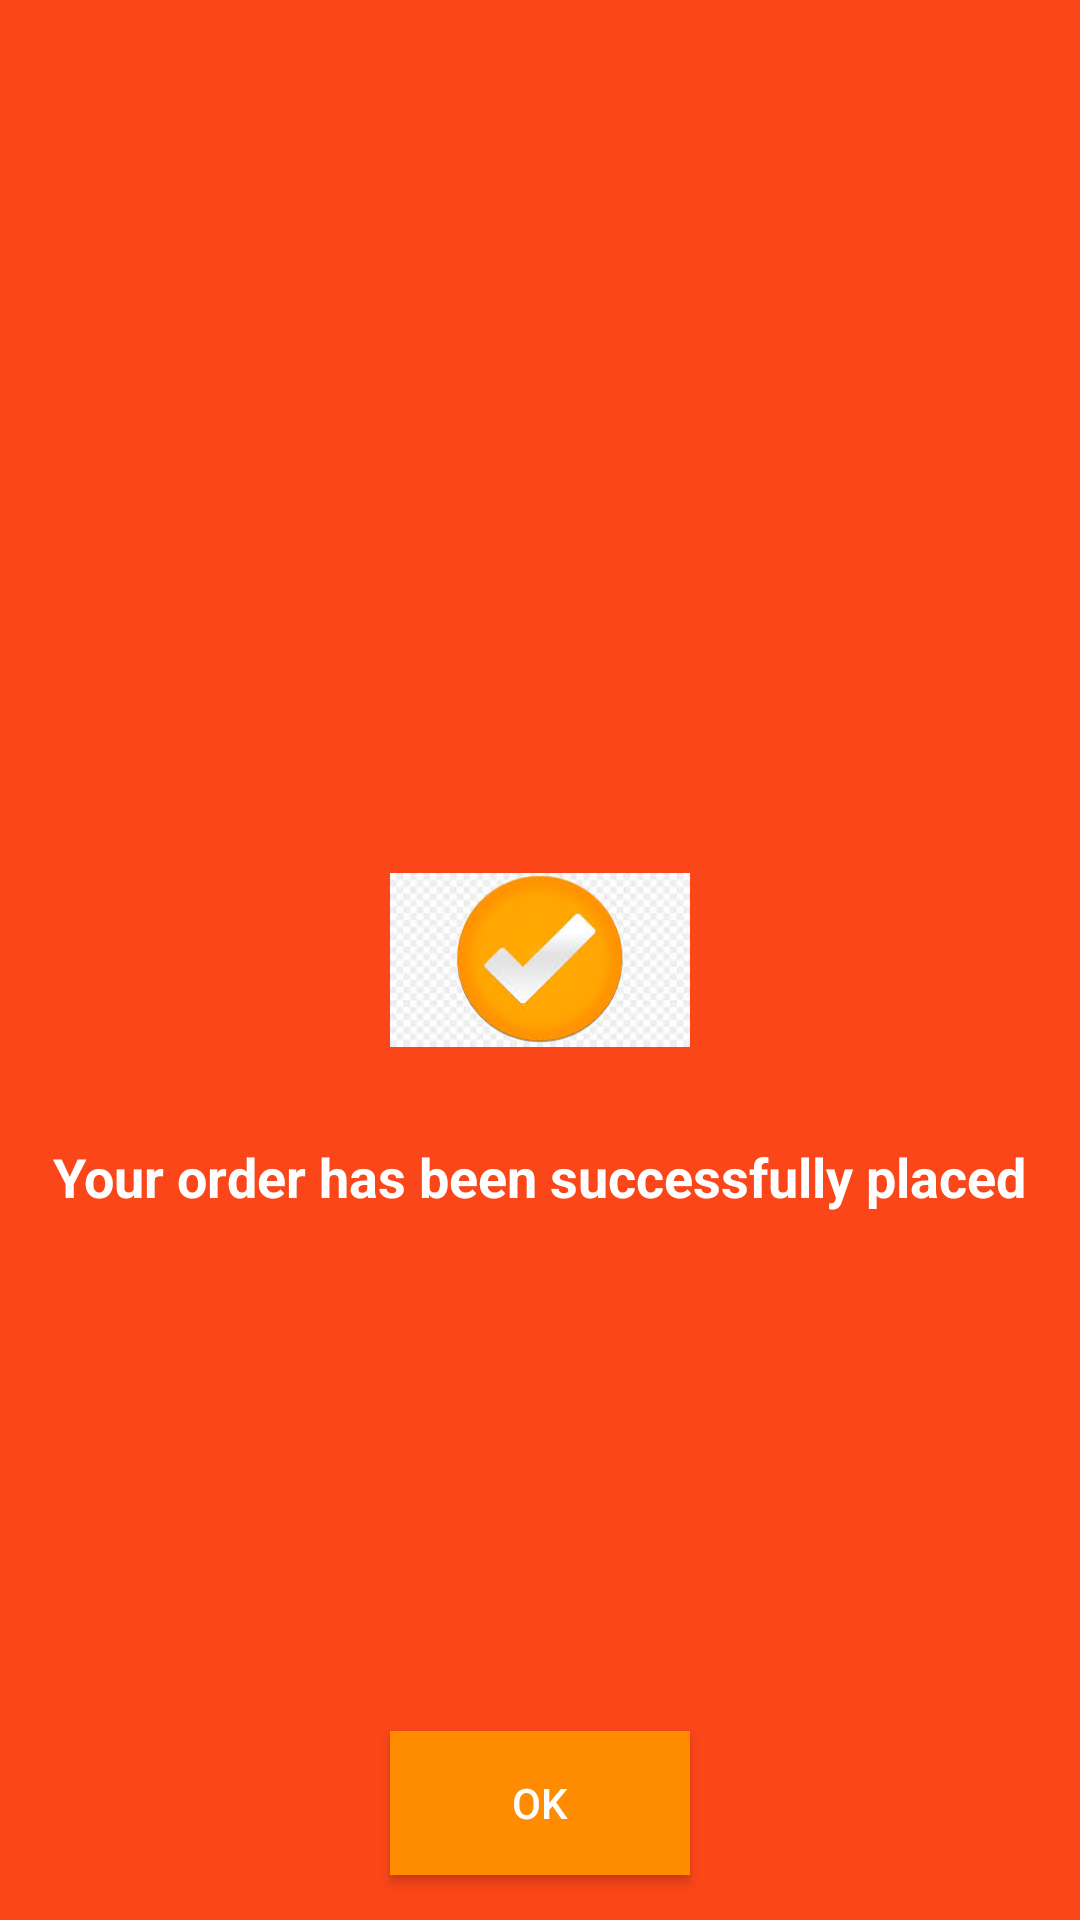

Layout XML and referenced resources for this Android screen:
<!-- AndroidManifest.xml: application theme AppTheme -->
<!-- res/layout/order_placed_dialog.xml -->
<?xml version="1.0" encoding="utf-8"?>
<RelativeLayout
    xmlns:android="http://schemas.android.com/apk/res/android"
    android:layout_width="match_parent"
    android:layout_height="match_parent"
    android:background="@color/colorPrimary">

    <ImageView
        android:id="@+id/imgOrderPlaced"
        android:layout_width="100dp"
        android:layout_height="100dp"
        android:src="@drawable/tick5"
        android:layout_centerInParent="true"/>
    <TextView
        android:layout_width="wrap_content"
        android:layout_height="wrap_content"
        android:text="Your order has been successfully placed"
        android:textColor="#FFFFFF"
        android:textStyle="bold"
        android:padding="10dp"
        android:textSize="18dp"
        android:layout_below="@+id/imgOrderPlaced"
        android:layout_centerInParent="true"/>
    <Button
        android:id="@+id/btnOk1"
        android:layout_width="100dp"
        android:layout_height="wrap_content"
        android:layout_centerInParent="true"
        android:layout_alignParentBottom="true"
        android:background="#FF8C00"
        android:padding="10dp"
        android:layout_margin="15dp"
        android:text="Ok"
        android:textColor="#FFFFFF"/>





</RelativeLayout>
<!-- resources referenced by this layout -->
<resources>
  <color name="colorPrimary">#FA4619</color>
  <!-- drawable tick5: jpg bitmap (drawable-v24, 7369 bytes) -->
  <style name="AppTheme" parent="Theme.AppCompat.Light.NoActionBar">
          
  
  
          <item name="colorPrimary">@color/colorPrimary</item>
          <item name="colorPrimaryDark">@color/colorPrimaryDark</item>
          <item name="colorAccent">@color/colorAccent</item>
      </style>
  <color name="colorPrimaryDark">#d12f02</color>
  <color name="colorAccent">#03DAC5</color>
</resources>
